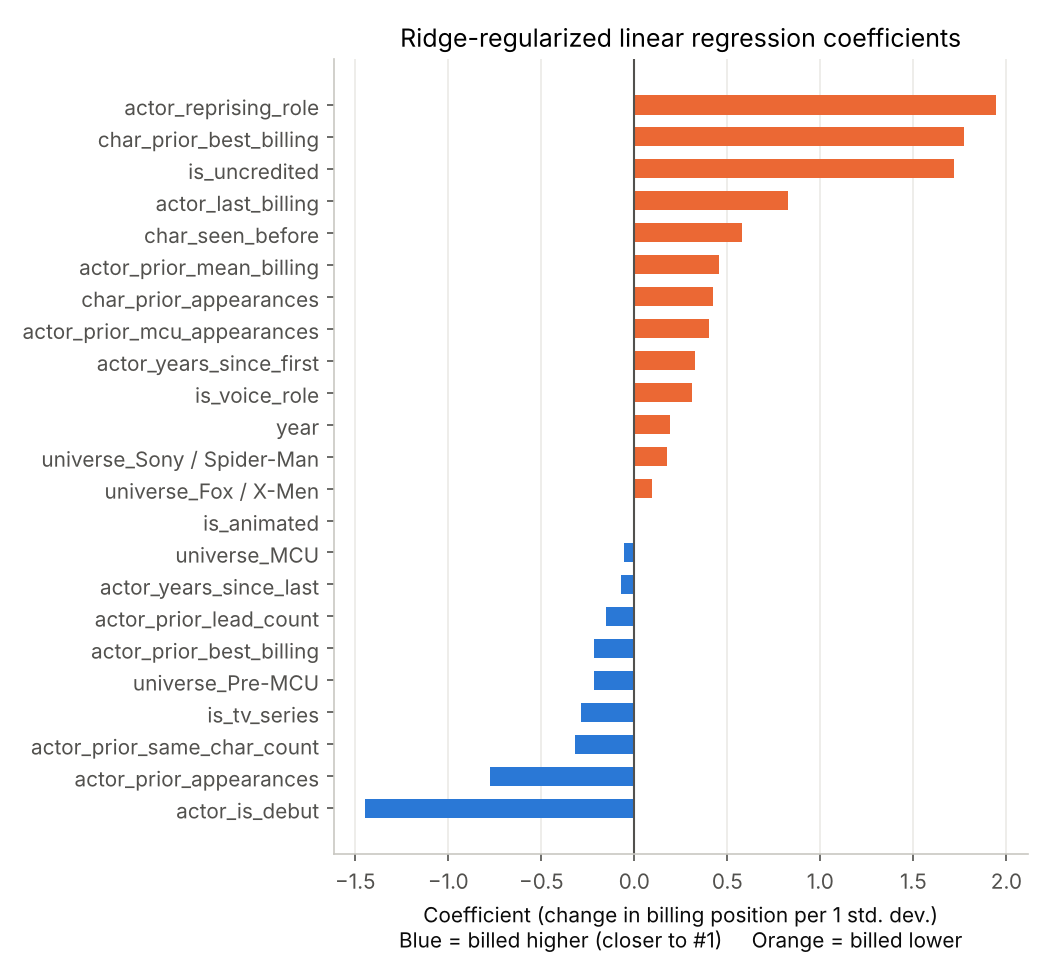

Data behind this chart, as committed beside it:
feature, linear_regression, ridge
actor_is_debut, -2.498, -1.446
actor_prior_appearances, -1.643, -0.7773
actor_prior_same_char_count, -0.3457, -0.3192
is_tv_series, -0.4848, -0.2875
universe_Pre-MCU, -0.216, -0.217
actor_prior_best_billing, -0.6094, -0.2157
actor_prior_lead_count, 0.0636, -0.1515
actor_years_since_last, -0.3103, -0.0706
universe_MCU, -0.1063, -0.0549
is_animated, -0.0, 0.0
universe_Fox / X-Men, 0.0735, 0.0961
universe_Sony / Spider-Man, 0.2489, 0.1758
year, 0.2071, 0.1913
is_voice_role, 0.227, 0.3119
actor_years_since_first, 0.7141, 0.3248
actor_prior_mcu_appearances, 0.6965, 0.4035
char_prior_appearances, 0.4774, 0.4229
actor_prior_mean_billing, 1.239, 0.4565
char_seen_before, 0.6488, 0.5765
actor_last_billing, 0.7026, 0.8241
is_uncredited, 5.327, 1.718
char_prior_best_billing, 1.901, 1.773
actor_reprising_role, 2.344, 1.944
